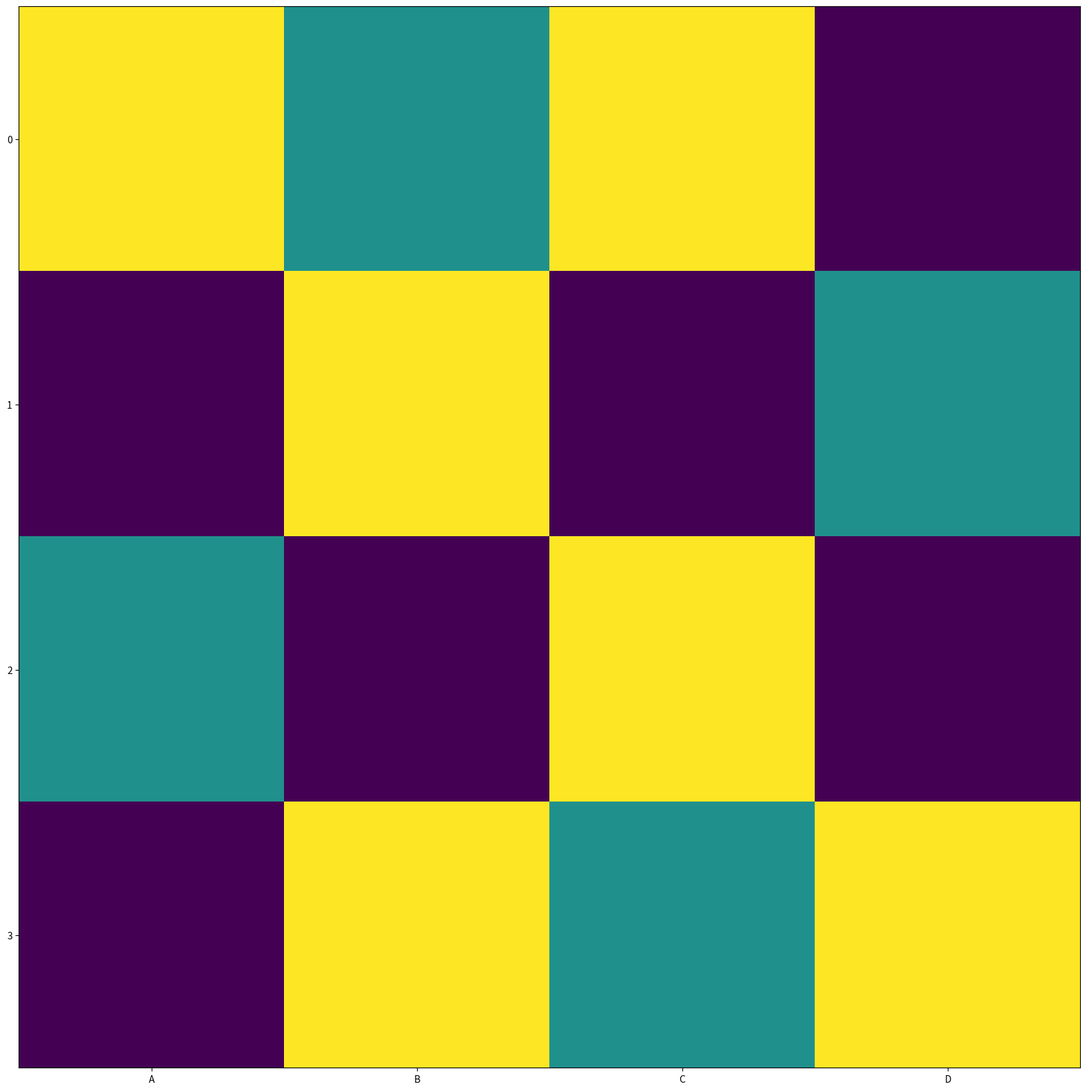
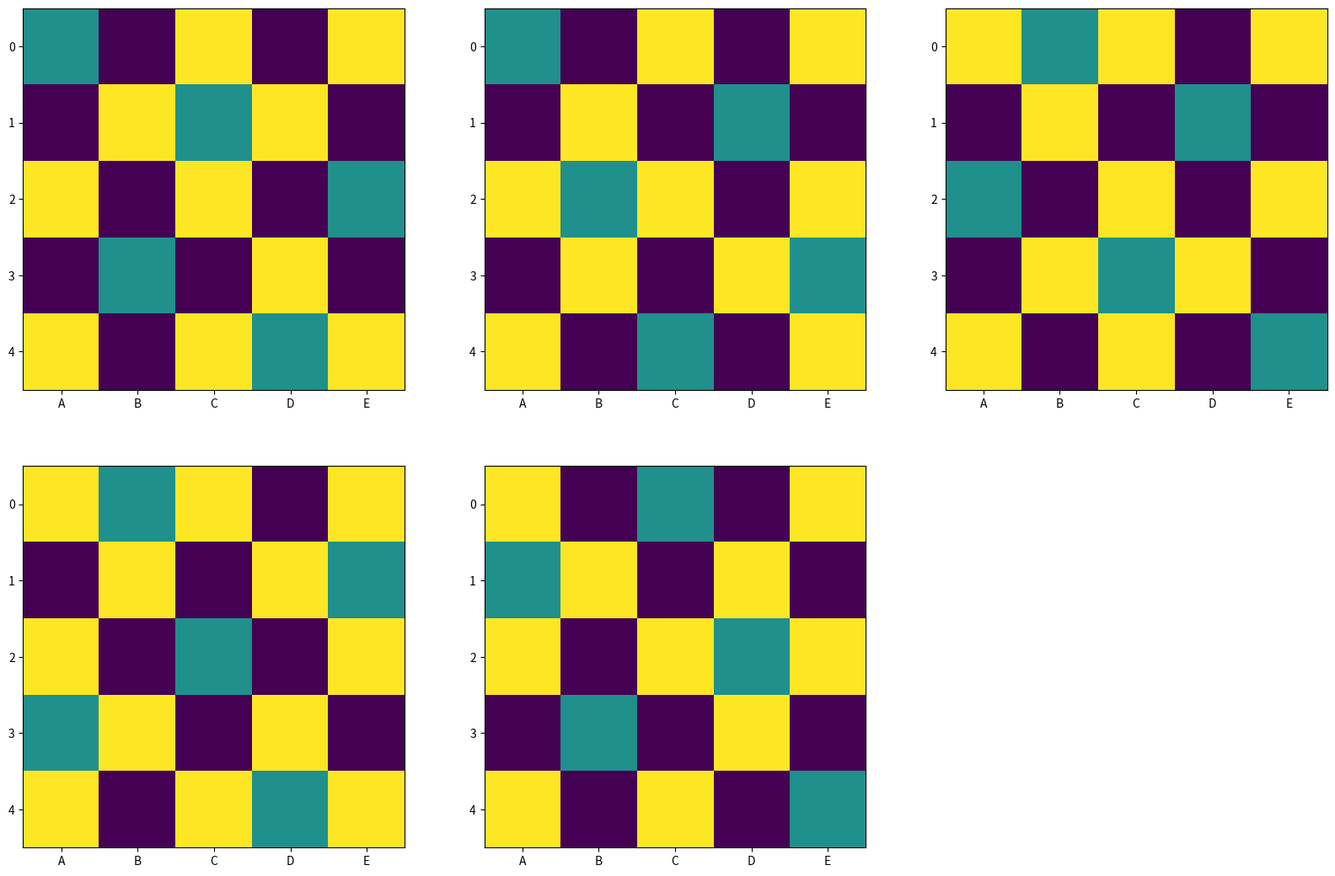

Reproduce these figures in Python, in order.
import matplotlib.pyplot as plt
import numpy as np
import math

def to_coordinates(number, N):
    coordinates = (number%N, math.floor(number/N))
    return coordinates

def to_tile_number(x, y, N):
    return x + y*N

def show_grid(N, pieces = []):
    # Make a NxN grid...
    image = np.zeros(N*N)

    # Set every 'other' cell to one
    whiteCells = [x+y*N for y in range(0, N) for x in range(y%2, N, 2)]
    image[whiteCells] = np.ones(N*N //2 + N%2)

    # show pieces
    image[pieces] = np.ones(len(pieces)) * 0.5
    
    image = image.reshape((N, N))
    row_labels = range(N)
    col_labels = [chr(65+i) for i in range(N)]
    plt.imshow(image)
    plt.xticks(range(N), col_labels)
    plt.yticks(range(N), row_labels)

def queen_covers(N, queen, spot):
    (x_queen, y_queen) = to_coordinates(queen, N)
    (x_spot, y_spot) = to_coordinates(spot, N)
    if x_queen == x_spot:
        return True
    if abs(x_queen - x_spot) == abs(y_queen - y_spot):
        return True
    return False

def spot_free(N, queens, spot):
    for queen in queens:
        if queen_covers(N, spot, queen):
            return False
    return True

def try_next_queen(N, queens, solutions):
    queen = len(queens)
    
    for column in range(N):
        queen_tile_number = queen*N + column
        
        if spot_free(N, queens, queen_tile_number):
            queens.extend([queen_tile_number])
            try_next_queen(N, queens, solutions)
            if len(queens) >= N:
                solutions.append(queens[:])
            queens.pop()
                        
def solve_queens_problem(N):
    solutions = []
    for column in range(N):
        queens = [column]
        try_next_queen(N, queens, solutions)
    return solutions

def show_all_solutions(solutions):
    if len(solutions) == 0:
        print('No solutions where found.')
        return
    
    grid_size = math.ceil(math.sqrt(len(solutions)))

    plt.figure(figsize=(20, 20))

    for i, solution in enumerate(solutions):
        plt.subplot(grid_size, grid_size, i+1)
        show_grid(N = N, pieces = solution)

    plt.show()

def vertical_mirror(N, tile_number):
    (x, y) = to_coordinates(tile_number, N)
    return to_tile_number(N - 1 - x, y, N)

def transform_solution(N, solution, transformation):
    return [transformation(N, p) for p in solution]

def are_symmetric(N, s1, s2):
    if s1 == transform_solution(N, s2, vertical_mirror):
        return True
    return False

def is_new(N, solutions, candidate_solution):
    for accepted_solution in solutions:
        if are_symmetric(N, accepted_solution, candidate_solution):
            return False
    return True

def remove_symmetries(N, solutions):
    filtered_solutions = []
    for solution in solutions:
        if is_new(N, filtered_solutions, solution):
            filtered_solutions.append(solution)
    return filtered_solutions

for N in range(6):
    print('for N = '+ str(N))
    all_solutions = solve_queens_problem(N)
    different_solutions = remove_symmetries(N, all_solutions)
    show_all_solutions(different_solutions)
